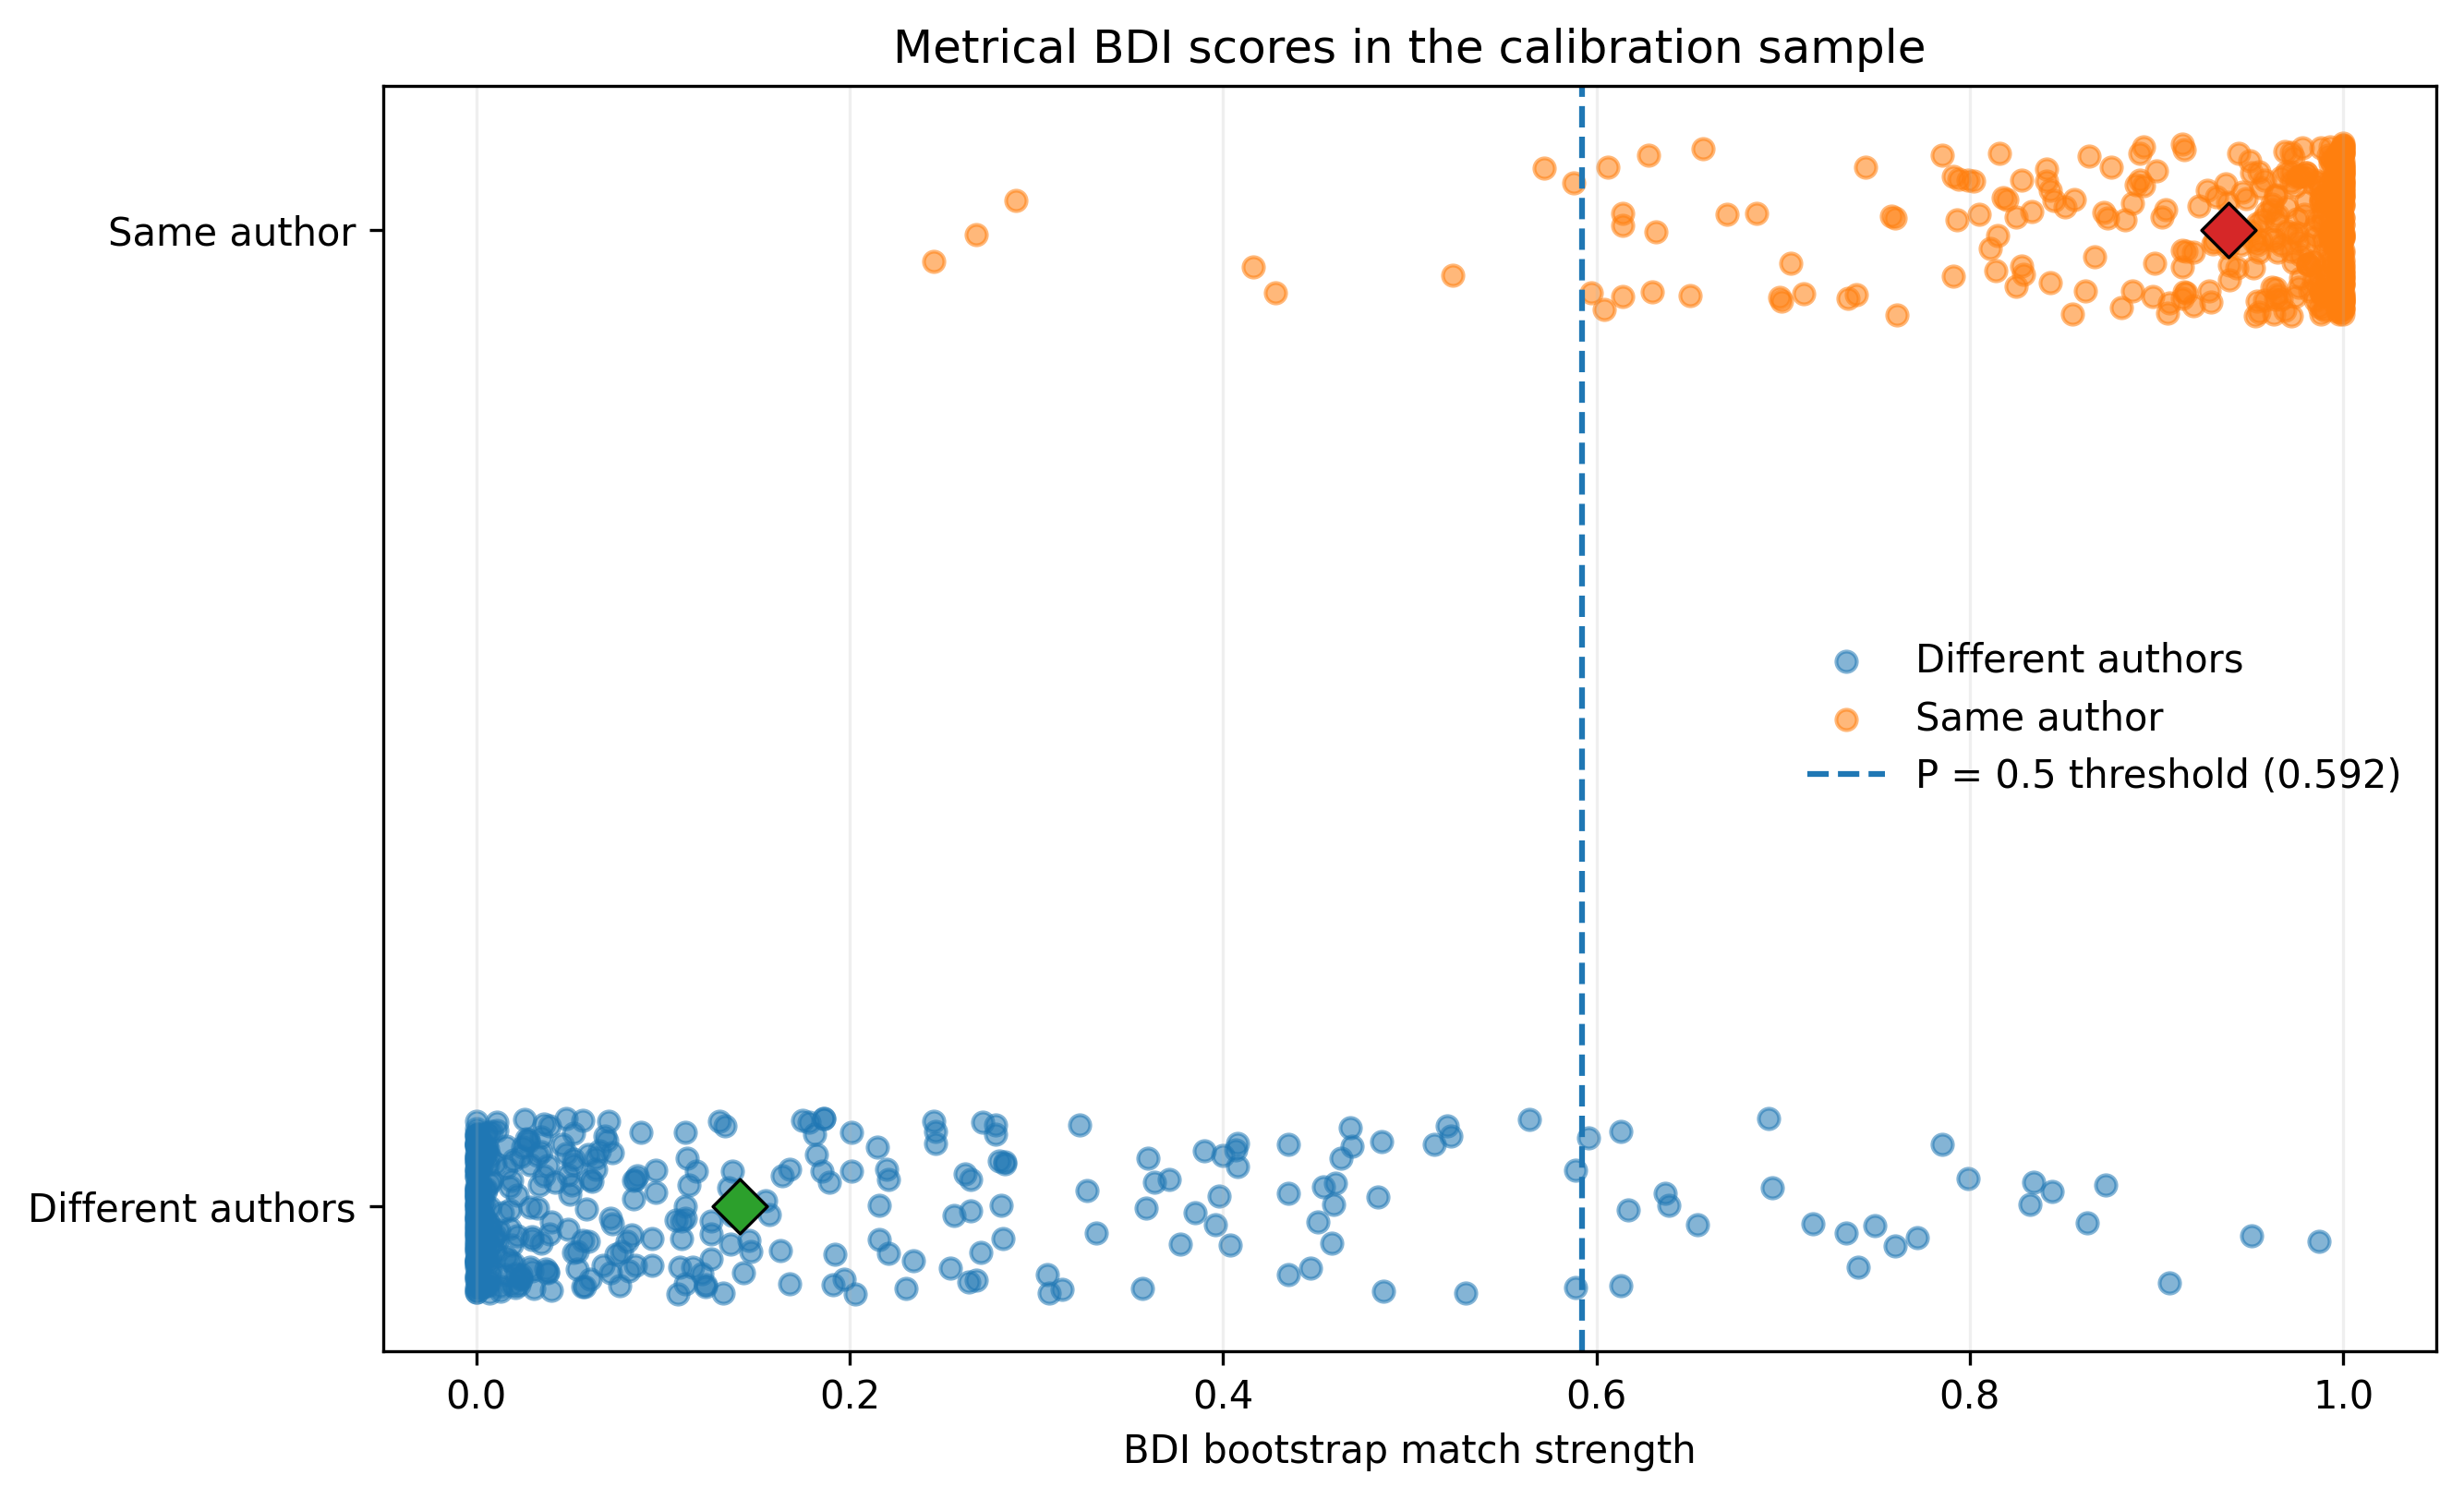

Data behind this chart, as committed beside it:
type, q_index, q_author, q_work, candidate, match_strength
same, 58, AeC, viaticus, AeC, 1.0
same, 507, U11, katherinae, U11, 0.997
same, 428, NLC, passio, NLC, 0.997
same, 287, GVS, poetria, GVS, 1.0
same, 283, GP, ligurinus, GP, 0.997
same, 562, U4, dialogi, U4, 1.0
same, 56, AeC, medicaminum, AeC, 0.937
same, 456, OM, ernestus, OM, 0.999
same, 131, E, biblia, E, 0.65
same, 61, AeC, viaticus, AeC, 0.993
same, 344, HP, maiolichinus, HP, 0.92
same, 639, U8, friderici, U8, 0.628
same, 481, RT, mauri, RT, 0.962
same, 498, U11, katherinae, U11, 0.98
same, 469, OSE, doctrina, OSE, 0.992
same, 515, U11, katherinae, U11, 1.0
same, 335, HP, maiolichinus, HP, 0.793
same, 83, AeP, karolinus, AeP, 0.987
same, 550, U4, dialogi, U4, 0.972
same, 294, GVS, poetria, GVS, 0.97
same, 327, HP, maiolichinus, HP, 0.889
same, 242, GP, ligurinus, GP, 0.977
same, 119, DC, mathildis, DC, 0.993
same, 607, U6, roudlieb, U6, 0.998
same, 512, U11, katherinae, U11, 0.996
same, 421, M, victoris, M, 1.0
same, 263, GP, ligurinus, GP, 0.993
same, 539, U4, dialogi, U4, 0.99
same, 356, IH, architrenius, IH, 0.862
same, 289, GVS, poetria, GVS, 0.818
same, 294, GVS, poetria, GVS, 0.974
same, 148, FB, nuptis, FB, 0.978
same, 60, AeC, viaticus, AeC, 0.984
same, 362, IH, architrenius, IH, 0.999
same, 581, U5, britanniae, U5, 0.815
same, 41, AeC, medicaminum, AeC, 1.0
same, 562, U4, dialogi, U4, 1.0
same, 542, U4, dialogi, U4, 1.0
same, 181, GAp, roberti, GAp, 0.977
same, 413, M, capitulorum, M, 0.856
same, 108, B, judas, B, 0.952
same, 496, U11, katherinae, U11, 1.0
same, 458, OM, ernestus, OM, 1.0
same, 231, GC, alexandreis, GC, 0.984
same, 44, AeC, medicaminum, AeC, 1.0
same, 635, U8, friderici, U8, 0.791
same, 291, GVS, poetria, GVS, 0.996
same, 585, U5, britanniae, U5, 0.914
same, 443, OM, ernestus, OM, 1.0
same, 510, U11, katherinae, U11, 0.999
same, 497, U11, katherinae, U11, 0.999
same, 127, DC, mathildis, DC, 0.953
same, 237, GM, merlini, GM, 0.794
same, 305, GiP, historia, GiP, 0.289
same, 325, HA, planctus, HA, 0.993
same, 28, AI, anticlaudianus, AI, 0.799
same, 357, IH, architrenius, IH, 0.998
same, 100, BC, contemptu, BC, 1.0
same, 487, U10, karolellus, U10, 0.916
same, 446, OM, ernestus, OM, 0.998
... 740 more rows
